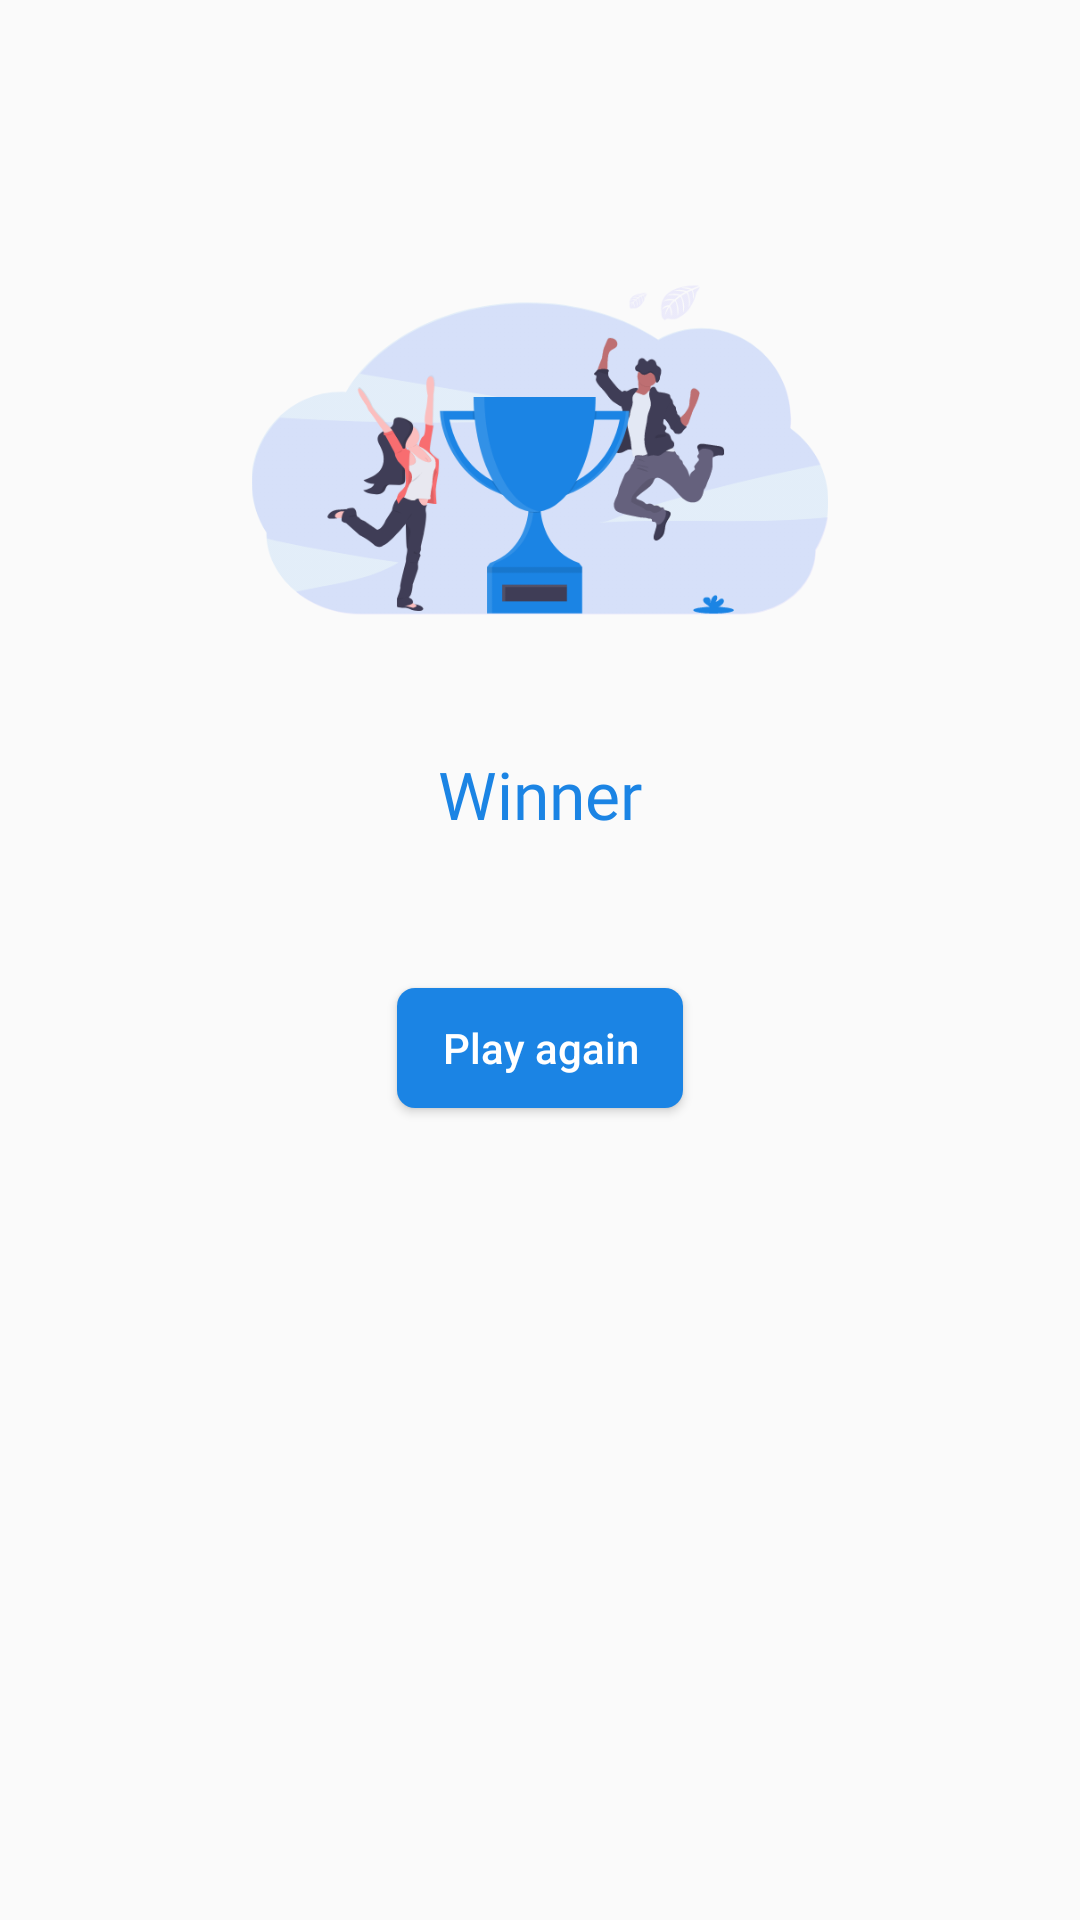

Here is an Android app screen rendered from its layout file. Give the layout XML and the strings, colors and styles it references.
<!-- AndroidManifest.xml: application theme Theme.AppCompat.Light.NoActionBar -->
<!-- res/layout/activity_result.xml -->
<?xml version="1.0" encoding="utf-8"?>
<LinearLayout xmlns:android="http://schemas.android.com/apk/res/android"
    xmlns:tools="http://schemas.android.com/tools"
    android:layout_width="match_parent"
    android:layout_height="match_parent"
    android:layout_gravity="center_horizontal"
    android:gravity="center_horizontal"
    android:orientation="vertical"
    tools:context=".activities.ResultActivity">

    <ImageView
        android:id="@+id/ivResult"
        android:layout_width="200dp"
        android:layout_height="200dp"
        android:layout_marginTop="50dp"
        android:src="@drawable/icon_winner" />

    <TextView
        android:id="@+id/tvTitle"
        android:layout_width="wrap_content"
        android:layout_height="wrap_content"
        android:fontFamily="@font/ttcommons_bold"
        android:gravity="center"
        android:text="@string/winner"
        android:textAllCaps="false"
        android:textColor="@color/primaryDark"
        android:textSize="22sp" />

    <Button
        android:id="@+id/btnPlayAgain"
        android:layout_width="wrap_content"
        android:onClick="PlayAgain"
        android:layout_height="40dp"
        android:layout_gravity="center_horizontal"
        android:layout_marginTop="50dp"
        android:background="@drawable/btn_rounded"
        android:paddingStart="15dp"
        android:paddingEnd="15dp"
        android:text="@string/play_again"
        android:textAllCaps="false"
        android:textColor="@color/white" />
</LinearLayout>
<!-- resources referenced by this layout -->
<resources>
  <color name="primaryDark">#1B84E4</color>
  <color name="white">#FFFFFFFF</color>
  <!-- drawable btn_rounded (drawable) -->
  <?xml version="1.0" encoding="utf-8"?>
  <shape xmlns:android="http://schemas.android.com/apk/res/android"
      android:shape="rectangle">
      <solid android:color="@color/primaryDark" />
      <corners android:radius="6dp" />
  </shape>
  <!-- drawable icon_winner: png bitmap (drawable, 68082 bytes) -->
  <string name="play_again">Play again</string>
  <string name="winner">Winner</string>
</resources>
